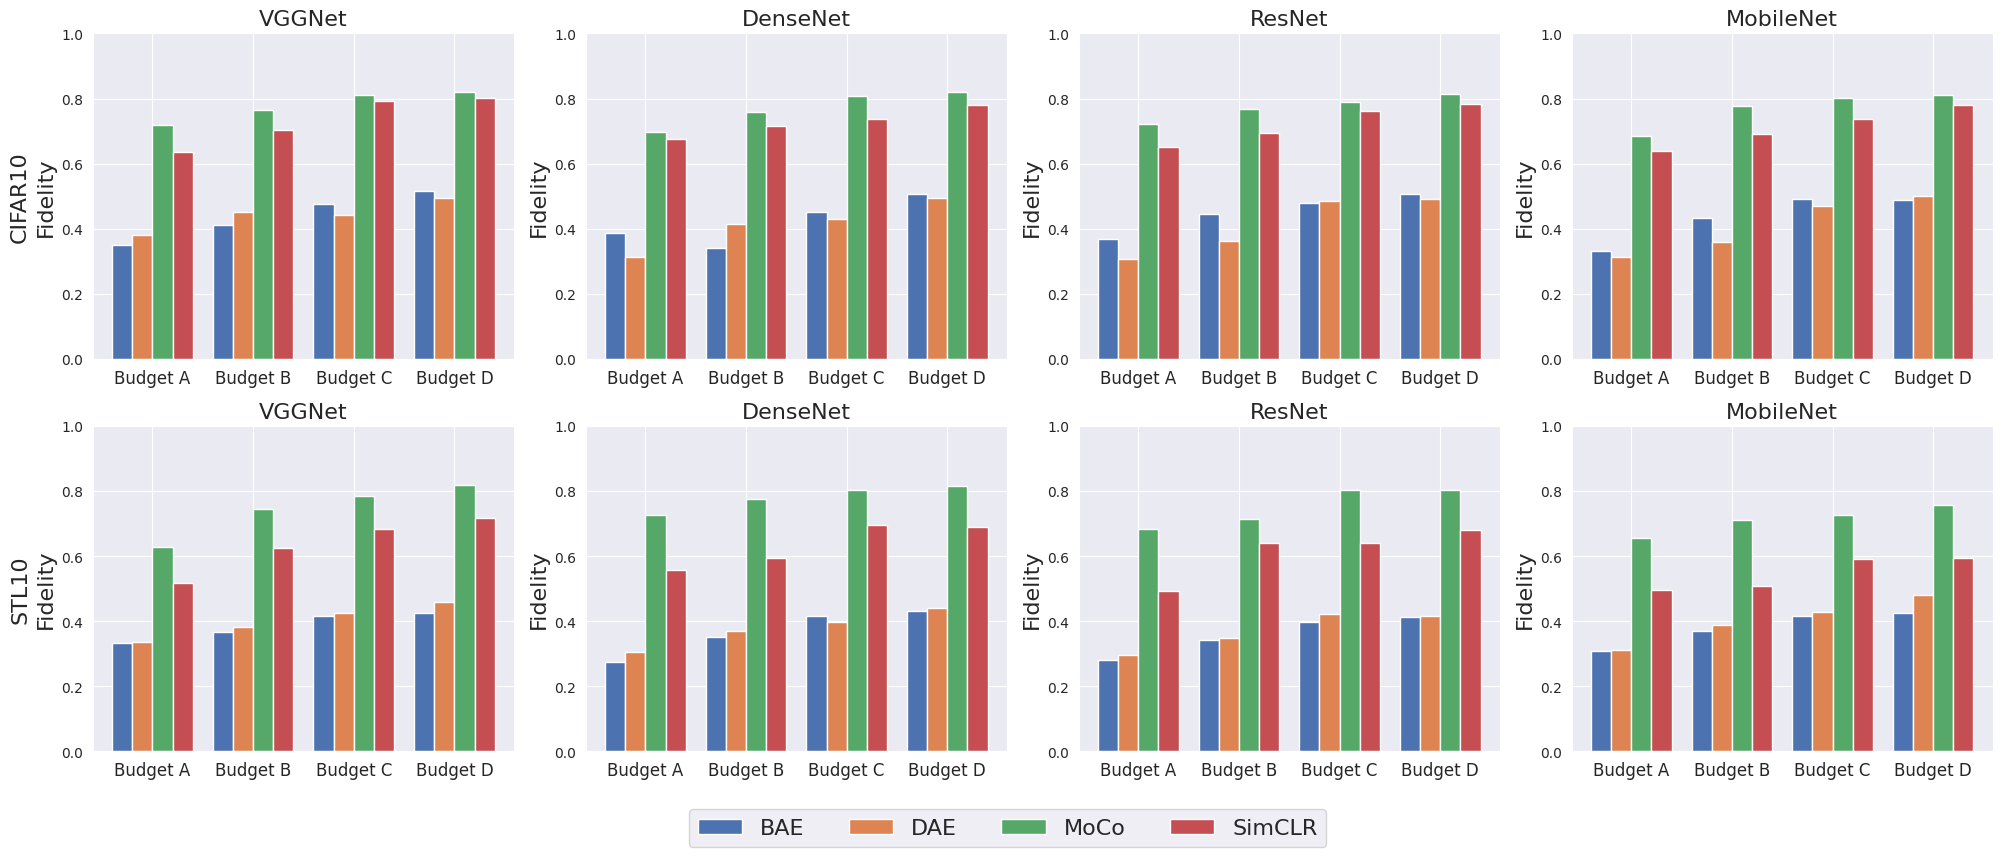

The script that saved this image:
import pandas as pd
import numpy as np
import seaborn as sns
import matplotlib.pyplot as plt

sns.set_style('darkgrid')
sns.set_palette('deep')

fig, ax = plt.subplots(2, 4, figsize=(20, 8))

# Define data for subplots

data = [[[0.3510, 0.4127, 0.4750, 0.5172],
         [0.3813, 0.4502, 0.4435, 0.4957],
         [0.7175, 0.7640, 0.8096, 0.8205],
         [0.6360, 0.7019, 0.7912, 0.8002]],

        [[0.3874, 0.3422, 0.4515, 0.5079],
         [0.3135, 0.4139, 0.4298, 0.4937],
         [0.6964, 0.7576, 0.8065, 0.8197],
         [0.6755, 0.7162, 0.7364, 0.7806]],

        [[0.3669, 0.4449, 0.4785, 0.5075],
         [0.3063, 0.3624, 0.4853, 0.4922],
         [0.7213, 0.7685, 0.7887, 0.8142],
         [0.6518, 0.6930, 0.7628, 0.7827]],
         
        [[0.3328, 0.4327, 0.4914, 0.4895],
         [0.3145, 0.3607, 0.4704, 0.4995],
         [0.6835, 0.7772, 0.8017, 0.8101],
         [0.6377, 0.6910, 0.7384, 0.7811]],


         [[0.3345, 0.3680, 0.4158, 0.4263],
         [0.3364, 0.3822, 0.4259, 0.4600],
         [0.6269, 0.7448, 0.7861, 0.8194],
         [0.5164, 0.6239, 0.6821, 0.7185]],

        [[0.2756, 0.3528, 0.4161, 0.4301],
         [0.3063, 0.3688, 0.3961, 0.4412],
         [0.7264, 0.7748, 0.8027, 0.8146],
         [0.5581, 0.5936, 0.6945, 0.6894]],
         
        [[0.2814, 0.3435, 0.3991, 0.4131],
         [0.2956, 0.3471, 0.4224, 0.4169],
         [0.6839, 0.7134, 0.8040, 0.8021],
         [0.4918, 0.6415, 0.6416, 0.6814]],
         
        [[0.3074, 0.3686, 0.4174, 0.4261],
         [0.3111, 0.3896, 0.4289, 0.4809],
         [0.6565, 0.7104, 0.7256, 0.7556],
         [0.4968, 0.5080, 0.5921, 0.5940]]]

data = np.array(data)
labels = ['Budget A', 'Budget B', 'Budget C', 'Budget D']
x = np.arange(len(labels))



plt.subplots_adjust(hspace=0.2)
title = ["VGGNet", "DenseNet", "ResNet", "MobileNet"]

width = 0.4  # the width of the bars
for i in range(2):
    for j in range(4):
        # Plot lines with different markers
        
        ax[i, j].bar(x - 3*width/4, data[i*4+j,0], width/2, color=sns.color_palette()[0], label='BAE')
        ax[i, j].bar(x - width/4, data[i*4+j,1], width/2, color=sns.color_palette()[1], label='DAE')
        ax[i, j].bar(x + width/4, data[i*4+j,2], width/2, color=sns.color_palette()[2], label='MoCo')
        ax[i, j].bar(x + 3*width/4, data[i*4+j,3], width/2, color=sns.color_palette()[3], label='SimCLR')

        ax[i,j].set_ylabel('Fidelity', fontsize=16)
        ax[i,j].set_ylim([0, 1])

        #ax[i,j].set_xticks(x, labels, fontsize=16)
        ax[i,j].set_xticks(x)
        ax[i,j].set_xticklabels(labels, fontsize=12)

        #ax[i,j].set_yticks(fontsize=24)
        ax[i, j].set_title(title[j], fontsize=16)
        ax[i, j].legend()
        if i == 0 and j == 0: # first row
            ax[i, j].text(-0.15, 0.5, 'CIFAR10', transform=ax[i, j].transAxes, fontsize=16, ha='right', va='center', rotation=90)
        if i == 1 and j == 0: # first row
            ax[i, j].text(-0.15, 0.5, 'STL10', transform=ax[i, j].transAxes, fontsize=16, ha='right', va='center', rotation=90)
# Adjust subplots layout
fig.tight_layout()

ax[0, 0].legend_.remove()
ax[0, 1].legend_.remove()
ax[0, 2].legend_.remove()
ax[0, 3].legend_.remove()
ax[1, 0].legend_.remove()
ax[1, 1].legend_.remove()
ax[1, 2].legend_.remove()
handles, labels = ax[1, 3].get_legend_handles_labels()
ax[1, 3].legend_.remove()

fig.legend(handles, labels, loc='lower center', ncol=4, bbox_to_anchor=[0.5, -0.08], frameon=True, fontsize=16)
plt.savefig('example3.pdf', dpi=200, bbox_inches='tight',pad_inches=0.1)
plt.show()

